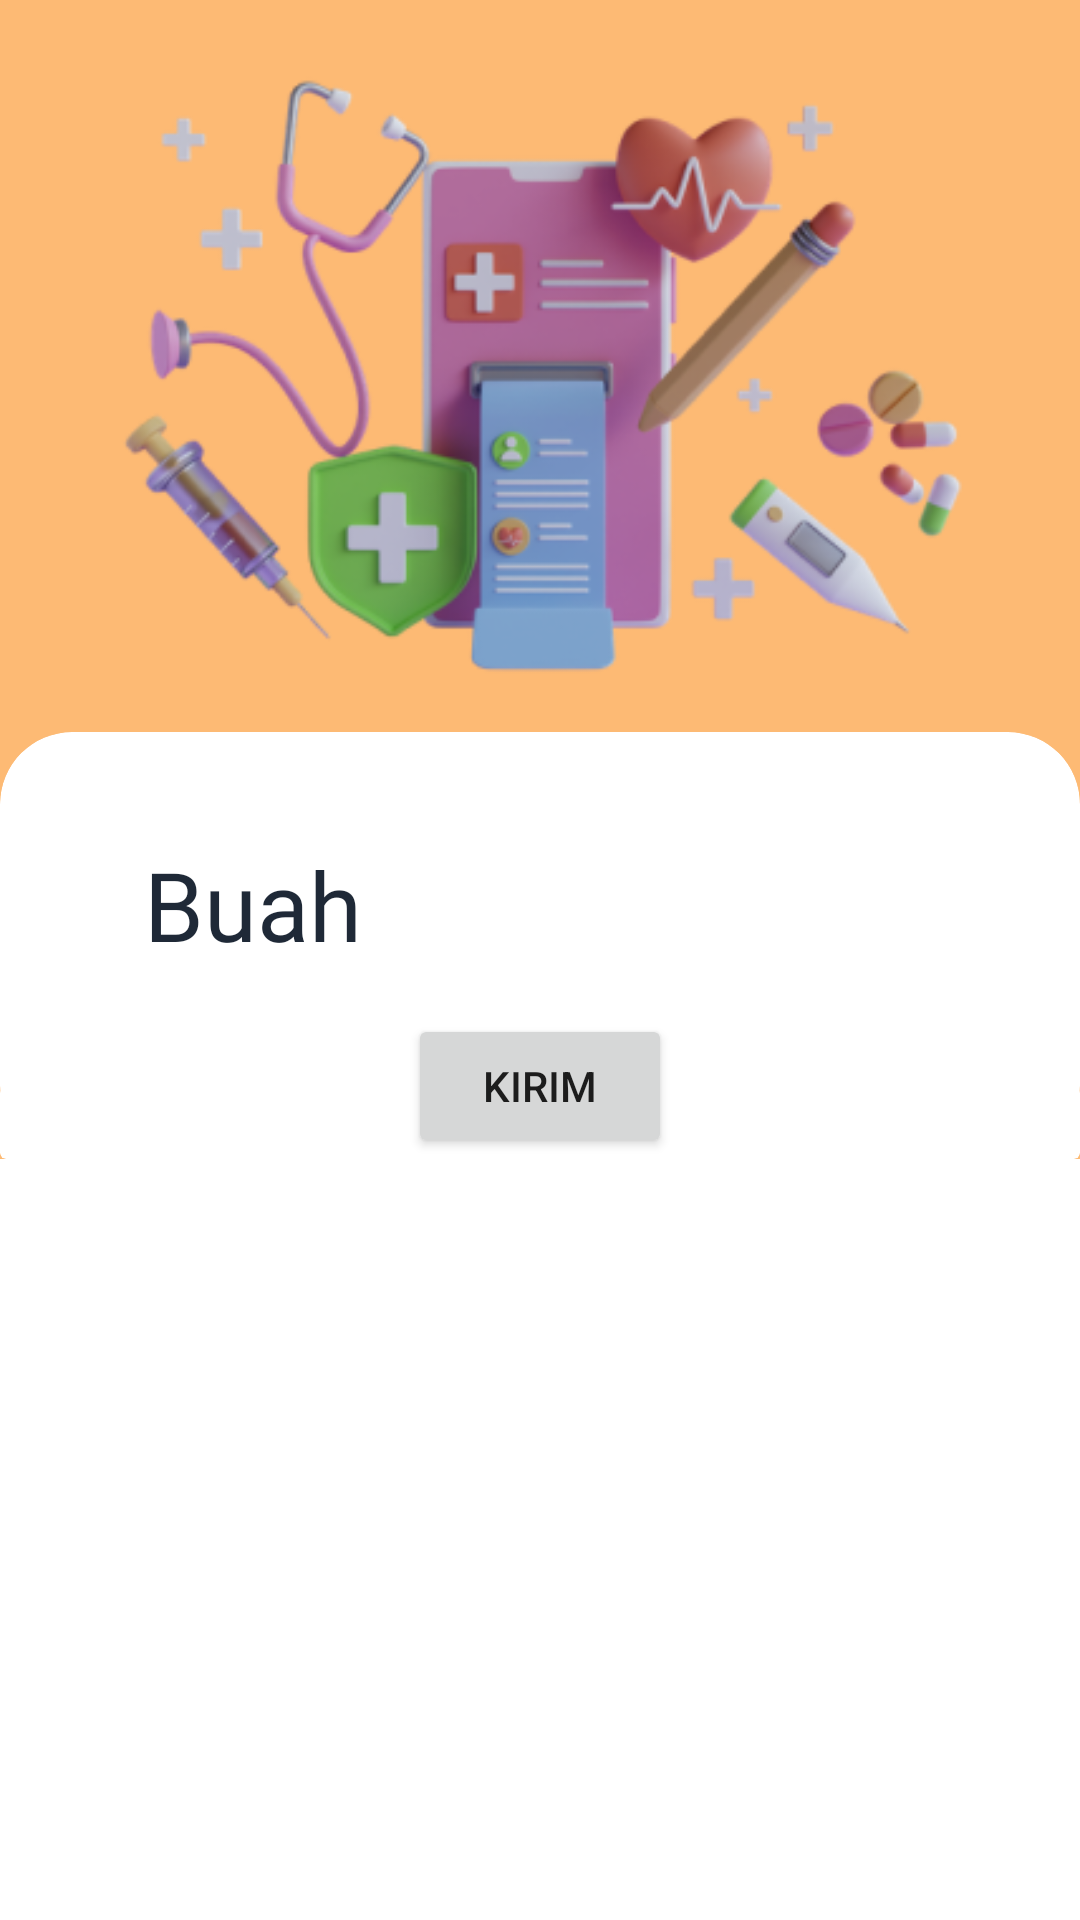

Produce the Android XML layout that renders to this screen, including the resource entries it uses.
<!-- AndroidManifest.xml: application theme Theme.EDietDASH -->
<!-- res/layout/activity_buah.xml -->
<?xml version="1.0" encoding="utf-8"?>
<androidx.appcompat.widget.LinearLayoutCompat xmlns:android="http://schemas.android.com/apk/res/android"
xmlns:app="http://schemas.android.com/apk/res-auto"
xmlns:tools="http://schemas.android.com/tools"
android:layout_width="match_parent"
android:layout_height="match_parent"
android:orientation="vertical"
tools:context=".activity.diet.BuahActivity"
android:background="@color/white">

<androidx.core.widget.NestedScrollView
    android:layout_width="match_parent"
    android:layout_height="match_parent">

    <LinearLayout
        android:layout_width="match_parent"
        android:layout_height="match_parent"
        android:orientation="vertical"
        android:background="@color/orange_300">

        <ImageView
            android:id="@+id/img_category"
            android:src="@drawable/img_education"
            android:layout_width="match_parent"
            android:layout_height="wrap_content"/>

        <androidx.cardview.widget.CardView
            android:layout_width="match_parent"
            android:layout_height="match_parent"
            android:background="@color/white"
            app:cardElevation="0dp"
            app:cardCornerRadius="24dp">

            <LinearLayout
                android:layout_width="match_parent"
                android:layout_height="match_parent"
                android:orientation="vertical">

                <TextView
                    android:id="@+id/name_category"
                    android:text="Buah"
                    android:layout_width="wrap_content"
                    android:layout_height="wrap_content"
                    android:layout_marginLeft="48dp"
                    android:layout_marginTop="36dp"
                    android:fontFamily="@font/poppins_semibold"
                    android:textSize="32sp"
                    android:textAlignment="textStart"
                    android:textColor="@color/gray_800"
                    app:layout_constraintBottom_toBottomOf="parent"
                    app:layout_constraintStart_toStartOf="parent"
                    app:layout_constraintTop_toTopOf="parent" />

                <androidx.recyclerview.widget.RecyclerView
                    android:id="@+id/rv_buah"
                    android:layout_width="match_parent"
                    android:layout_height="wrap_content"
                    tools:listitem="@layout/list_diet"
                    android:clipChildren="false"
                    android:clipToPadding="false"/>

                <Button
                    android:id="@+id/kirim"
                    android:layout_width="wrap_content"
                    android:layout_height="wrap_content"
                    android:layout_gravity="center"
                    android:layout_marginTop="15dp"
                    android:text="Kirim"/>
            </LinearLayout>
        </androidx.cardview.widget.CardView>

        <androidx.cardview.widget.CardView
            android:layout_width="match_parent"
            android:layout_height="24dp"
            android:background="@color/white"
            android:layout_marginTop="-24dp"
            app:cardElevation="-2dp">
        </androidx.cardview.widget.CardView>

    </LinearLayout>
</androidx.core.widget.NestedScrollView>
</androidx.appcompat.widget.LinearLayoutCompat>
<!-- res/layout/list_diet.xml (included above) -->
<?xml version="1.0" encoding="utf-8"?>
<LinearLayout xmlns:android="http://schemas.android.com/apk/res/android"
    xmlns:tools="http://schemas.android.com/tools"
    android:layout_width="match_parent"
    android:layout_height="wrap_content"
    android:clipToPadding="false"
    android:clipChildren="false"
    android:paddingBottom="12dp"
    xmlns:app="http://schemas.android.com/apk/res-auto"
    android:orientation="vertical">

        <androidx.cardview.widget.CardView
            android:layout_width="match_parent"
            android:layout_height="wrap_content"
            android:layout_marginHorizontal="36dp"
            android:backgroundTint="@color/white"
            app:cardCornerRadius="24dp"
            android:clipToPadding="false"
            android:clipChildren="false"
            android:layout_marginBottom="5dp"
            android:layout_marginTop="5dp"
            app:cardElevation="24dp">

            <LinearLayout
                android:layout_width="match_parent"
                android:layout_height="wrap_content"
                android:clipToPadding="false"
                android:clipChildren="false"
                android:gravity="center"
                android:orientation="horizontal">

                <androidx.constraintlayout.widget.ConstraintLayout
                    android:layout_width="match_parent"
                    android:layout_height="wrap_content"
                    android:paddingTop="10dp"
                    android:paddingBottom="10dp"
                    android:paddingStart="15dp"
                    android:paddingEnd="15dp"
                    android:orientation="vertical">


                    <TextView
                        android:id="@+id/nama"
                        android:layout_width="wrap_content"
                        android:layout_height="36dp"
                        android:fontFamily="@font/poppins_semibold"
                        android:gravity="center"
                        android:text="hola"
                        android:textAlignment="center"
                        android:textColor="@color/gray_800"
                        android:textSize="16sp"
                        app:layout_constraintBottom_toBottomOf="@+id/check"
                        app:layout_constraintStart_toStartOf="parent"
                        app:layout_constraintTop_toTopOf="@+id/check" />

                    <androidx.constraintlayout.widget.ConstraintLayout
                        android:id="@+id/view"
                        android:layout_width="match_parent"
                        android:layout_height="wrap_content"
                        android:layout_marginTop="12dp"
                        android:orientation="horizontal"
                        android:gravity="center_vertical"
                        android:visibility="visible"
                        app:layout_constraintEnd_toEndOf="parent"
                        app:layout_constraintStart_toStartOf="parent"
                        app:layout_constraintTop_toBottomOf="@+id/nama">

                        <EditText
                            android:id="@+id/input"
                            android:layout_width="80dp"
                            android:layout_height="wrap_content"
                            android:background="@drawable/custom_et"
                            android:fontFamily="@font/poppins_semibold"
                            android:hint="0"
                            android:inputType="number"
                            android:padding="12dp"
                            android:textAlignment="center"
                            android:textColor="@color/gray_700"
                            android:textSize="16sp"
                            app:layout_constraintBottom_toBottomOf="parent"
                            app:layout_constraintStart_toStartOf="parent"
                            app:layout_constraintTop_toTopOf="parent" />

                        <TextView
                            android:id="@+id/satuan"
                            android:layout_width="wrap_content"
                            android:layout_height="wrap_content"
                            android:fontFamily="@font/poppins_semibold"
                            android:padding="12dp"
                            android:text="gram"
                            android:textAlignment="center"
                            android:textColor="@color/gray_400"
                            android:textSize="12sp"
                            app:layout_constraintBottom_toBottomOf="parent"
                            app:layout_constraintStart_toEndOf="@+id/input"
                            app:layout_constraintTop_toTopOf="parent" />

                        <Button
                            android:id="@+id/btn_send"
                            android:layout_width="wrap_content"
                            android:layout_height="wrap_content"
                            app:layout_constraintBottom_toBottomOf="@+id/view"
                            app:layout_constraintEnd_toEndOf="@+id/view"
                            app:layout_constraintTop_toTopOf="parent" />

                    </androidx.constraintlayout.widget.ConstraintLayout>

                    <CheckBox
                        android:id="@+id/check"
                        android:layout_width="wrap_content"
                        android:layout_height="wrap_content"
                        android:background="@drawable/custom_btn_blue_400_squircle"
                        android:button="@color/blue_400"
                        app:layout_constraintEnd_toEndOf="parent"
                        app:layout_constraintTop_toTopOf="parent" />
                </androidx.constraintlayout.widget.ConstraintLayout>

            </LinearLayout>
        </androidx.cardview.widget.CardView>

    </LinearLayout>
<!-- resources referenced by this layout -->
<resources>
  <color name="blue_400">#60A5FA</color>
  <color name="gray_400">#9CA3AF</color>
  <color name="gray_700">#374151</color>
  <color name="gray_800">#1F2937</color>
  <color name="orange_300">#FDBA74</color>
  <color name="white">#FFFFFFFF</color>
  <!-- drawable custom_btn_blue_400_squircle (drawable) -->
  <?xml version="1.0" encoding="utf-8"?>
  <shape
      xmlns:android="http://schemas.android.com/apk/res/android"
      android:shape="rectangle">
  
      <corners
          android:radius="12dp"/>
      <solid
          android:color="@color/blue_400"/>
  </shape>
  <!-- drawable custom_et (drawable) -->
  <?xml version="1.0" encoding="utf-8"?>
  <shape
      xmlns:android="http://schemas.android.com/apk/res/android"
      android:shape="rectangle">
  
      <corners
          android:radius="12dp"/>
      <solid
          android:color="@color/gray_200"/>
  </shape>
  <!-- drawable img_education: png bitmap (drawable, 72643 bytes) -->
  <style name="Theme.EDietDASH" parent="Theme.MaterialComponents.Light.NoActionBar">
          
          <item name="colorPrimary">@color/orange_300</item>
          <item name="colorPrimaryVariant">@color/orange_300</item>
          <item name="colorOnPrimary">@color/white</item>
          
          <item name="colorSecondary">@color/blue_400</item>
          <item name="colorSecondaryVariant">@color/blue_400</item>
          <item name="colorOnSecondary">@color/white</item>
          
          <item name="android:statusBarColor">?attr/colorPrimaryVariant</item>
          
  
      </style>
  <color name="gray_200">#E5E7EB</color>
</resources>
